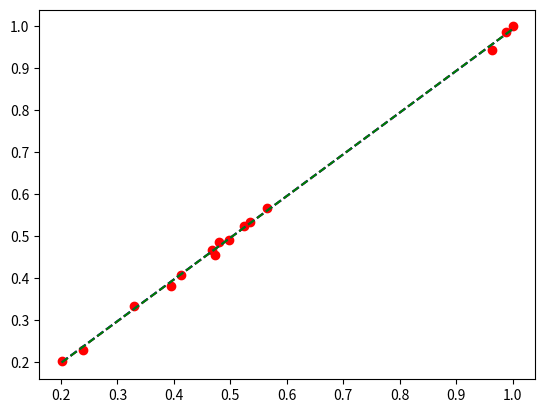

Recreate this plot in Python.

import random
import matplotlib.pyplot as plt
import numpy as np

def error(k, m, x, y):
	sumError = 0
	for i in range(0, len(y)):
		sumError += (y[i] - (k*x[i] + m))**2
	return sumError/len(y)


#k as in the k in y = kx + m, batch version
def partialDerivateKBatch(k, m, x, y):
	gradient = 0
	for i in range(0, len(y)):
		gradient += -x[i]*(y[i] - (k*x[i] + m))
	return gradient/len(y)

#m as in the m in y = kx + m, batch version
def partialDerivateMBatch(k, m, x, y):
	gradient = 0
	for i in range(0, len(y)):
		gradient += -(y[i] - (k*x[i] + m))
	return gradient/len(y)
#m as in the m in y = kx + m, stoch version
def partialDerivateKStoch(k, m, x, y):
	gradient = -x*(y - (k*x + m))
	return gradient

#m as in the m in y = kx + m, stoch version
def partialDerivateMStoch(k, m, x, y):
	gradient = -(y - (k*x + m))
	return gradient



#k and m in y = kx + m and alpha as the learning rate
#Linear regression batch version
def linRegBatch(k, m, x, y, alpha, epsi):
	dError = 1
	while dError > epsi:
		partDerivateM = partialDerivateMBatch(k, m, x, y)
		partDerivateK = partialDerivateKBatch(k, m, x, y)
		k = k - (alpha*partDerivateK)
		m = m - (alpha*partDerivateM)
		dError = abs(partDerivateM) + abs(partDerivateK)
	return [k, m]

#k and m in y = kx + m and alpha as the learning rate
#Linear regression stochaistic version
def linRegStoch(k, m, x, y, alpha, epoch):
	j = 0
	while j < epoch:
		temp = 0
		for i in range(0, len(x)):
			partDerivateM = partialDerivateMStoch(k, m, x[i], y[i])
			partDerivateK = partialDerivateKStoch(k, m, x[i], y[i])
			k = k - (alpha*partDerivateK)
			m = m - (alpha*partDerivateM)
			temp += abs(partDerivateM) + abs(partDerivateK)
		j += 1
	return [k, m]

#only used to generate randomdata 
def createRandomValues(minX, maxX, minY, maxY, nbrOfValues):
	x = []
	y = []
	for i in range(0, nbrOfValues):
		x.append(random.uniform(minX, maxX))
		y.append(random.uniform(minY, maxY))
	return [x, y]
	


#testingData (the french version, english is commented out)
epsilon = 0.0001
epoch = 2000
m = -1
k = 0
alpha = 0.1
yRawE = [36961,43621,15694,36231,29945,40588,75255,37709,30899,25486,37497,40398,74105,76725,18317]
xRawE = [2503,2992,1042,2487,2014,2805,5062,2643,2126,1784,2641,2766,5047,5312,1215]

yRawE = [2217,2761,990,2274,1865,2606,4805,2396,1993,1627,2375,2560,4597,4871,1119]
xRawE = [35680,42514,15162,35298,29800,40255,74532,37464,31030,24843,36172,39552,72545,75352,18031]


x = [float(i)/max(xRawE) for i in xRawE]
y = [float(i)/max(yRawE) for i in yRawE]

xx = np.asarray(x)
yy = np.asarray(y)
vec = np.polyfit(xx, yy, 1)

vec = linRegBatch(k,m,x,y,alpha,epsilon)
k1 = vec[0]
m1 = vec[1]


vec = linRegStoch(k,m,x,y,alpha,epoch)
k2 = vec[0]
m2 = vec[1]



#plotting the originaldata
plt.plot(x, y, 'ro')

#plotting the polyfit
plt.plot([min(x), max(x)], [vec[0]*min(x) + vec[1], vec[0]*max(x) + vec[1]], 'r--')

#plotting the batch regression
plt.plot([min(x), max(x)], [k1*min(x) + m1, k1*max(x) + m1], 'b--')

#plotting the stoch regression
plt.plot([min(x), max(x)], [k2*min(x) + m2, k2*max(x) + m2], 'g--')
plt.show()
